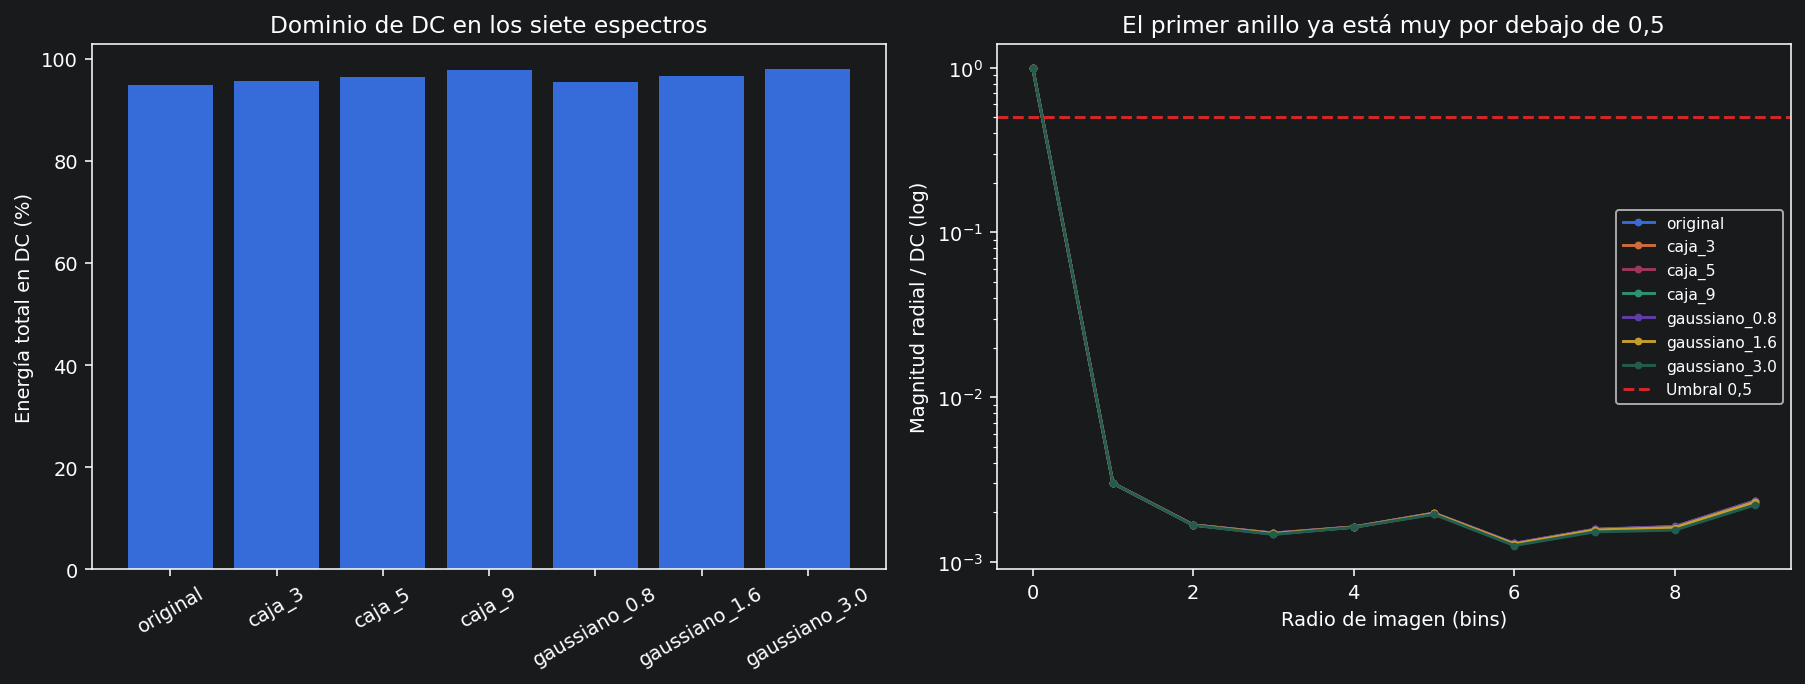

Data behind this chart, as committed beside it:
filtro, media, dc, fraccion_energia_dc, perfil_bin1_sobre_dc, dc_tras_restar_media
original, 111.5, 29217353, 0.9482, 0.003003, 0.0
caja_3, 111.5, 29217353, 0.9555, 0.003003, 5.3423718782141805e-09
caja_5, 111.5, 29217621, 0.9644, 0.003003, 1.837179297581315e-10
caja_9, 111.5, 29218551, 0.9782, 0.003002, 1.508851710241288e-09
gaussiano_0.8, 111.5, 29217384, 0.955, 0.003003, 5.4678821470588446e-09
gaussiano_1.6, 111.5, 29217743, 0.9661, 0.003003, 1.507942215539515e-09
gaussiano_3.0, 111.5, 29218441, 0.9803, 0.003003, 9.667928679846227e-10
